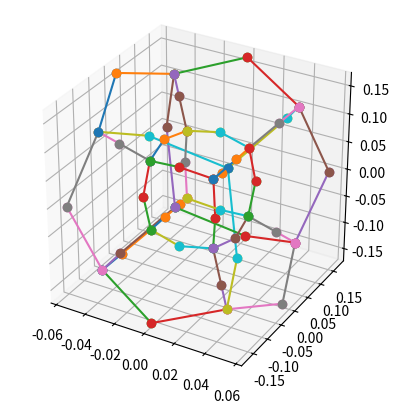

Here is the Python script that generated this plot: (Note: this script raises an exception after producing the figure.)
import numpy as np
import matplotlib.pyplot as plt
from matplotlib import animation


vecs = np.array([
    [1, 1, 1, 1],
    [1, 1, 1, -1],
    [1, 1, -1, 1],
    [1, -1, 1, 1],
    [-1, 1, 1, 1],
    [1, 1, -1, -1],
    [1, -1, 1, -1],
    [-1, 1, 1, -1],
    [1, -1, -1, 1],
    [-1, 1, -1, 1],
    [-1, -1, 1, 1],
    [-1, -1, -1, 1],
    [-1, -1, 1, -1],
    [-1, 1, -1, -1],
    [1, -1, -1, -1],
    [-1, -1, -1, -1]
])

connections = []
vecs2 = []
k = len(vecs)-1
for i in range(len(vecs)-1):
    for j in range(i, len(vecs)):
        if np.linalg.norm(vecs[i]-vecs[j]) == 2:
            k += 1
            connections.append([i, k])
            connections.append([k, j])
            vecs2.append((vecs[i]+vecs[j])/2)

vecs2 = list(np.array(vecs2)*1.2)
print(vecs.shape)
vecs = np.array(list(vecs) + vecs2)
print(vecs.shape)

vecs = vecs * np.array([1, 1, 1, 1])

S = np.array([0, 0, 0, 3])
p = 0.25

n = -S
nm = np.linalg.norm(n)
n = n/nm

a, b, c, d = n

basis = np.array([
    [b, -a, d, -c],
    [c, d, -a, -b],
    [d, c, -b, -a]
]) / nm

u = basis[1] - (basis[1] @ basis[0])*basis[0]
u = u/np.linalg.norm(u)
v = basis[2] - (basis[2] @ basis[0])*basis[0] - (basis[2] @ u)*u
v = v/np.linalg.norm(v)

o_base = np.array([basis[0], u, v])

fig = plt.figure()
ax = fig.add_subplot(projection='3d')
ax.set_aspect("equal")
# ax.set_axis_off()

Bs = (vecs-S).T
n = n.reshape(4, 1)
data = o_base @ (p*(Bs/(n.T @ Bs) - n))

xs = data[0, :]
ys = data[1, :]
zs = data[2, :]
lines = []
for i, j in connections:
    lines.append(ax.plot([xs[i], xs[j]], [ys[i], ys[j]], [zs[i], zs[j]], marker='o')[0])


def update(frame):
    phi = 2*np.pi*frame/100
    R = np.array([
        [1, 0, 0, 0],
        [0, np.cos(phi), 0, np.sin(phi)],
        [0, 0, 1, 0],
        [0, -np.sin(phi), 0, np.cos(phi)]
    ])
    rvecs = R @ vecs.T
    Bs = (rvecs.T-S).T
    data = o_base @ (p * (Bs / (n.T @ Bs) - n))

    xs = data[0, :]
    ys = data[1, :]
    zs = data[2, :]
    for line, ij in zip(lines, connections):
        i, j = ij
        line.set_data(np.array([[xs[i], xs[j]],
                                [ys[i], ys[j]]]))
        line.set_3d_properties([zs[i], zs[j]])
    global ax
    # ax.view_init(elev=30, azim=45+phi*180/np.pi/5)


Writer = animation.writers['ffmpeg']
writer = Writer(fps=30, metadata=dict(artist='Me'), bitrate=1800*200)

ani = animation.FuncAnimation(fig=fig, func=update, frames=30*10, interval=100/3)
# ani.save('projection.mp4', writer=writer)
plt.show()
